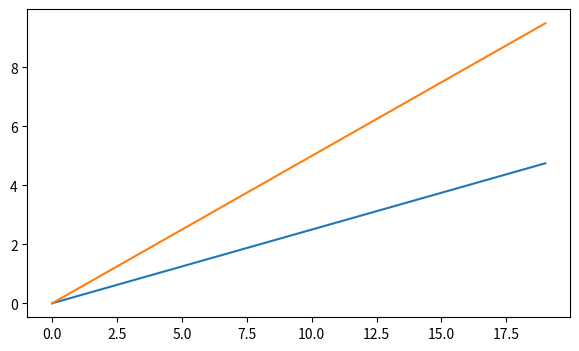
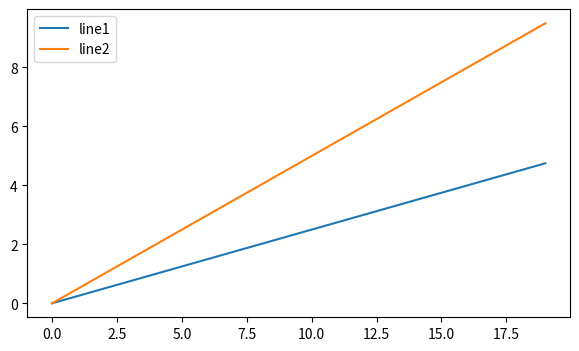
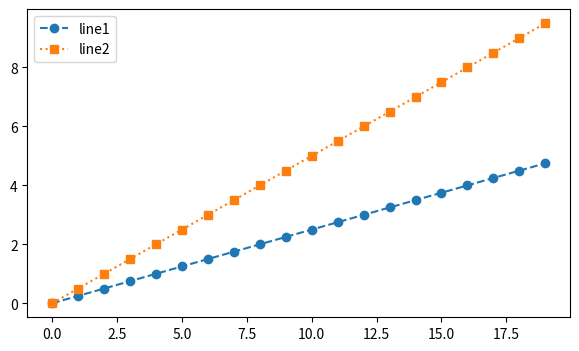
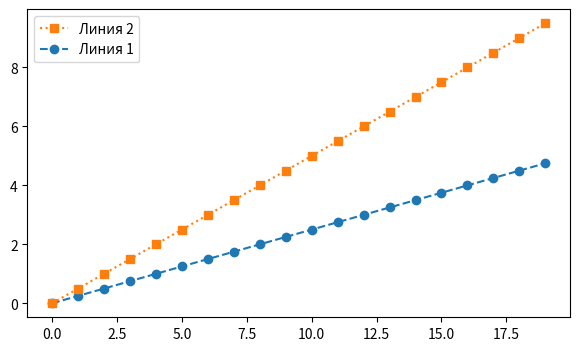
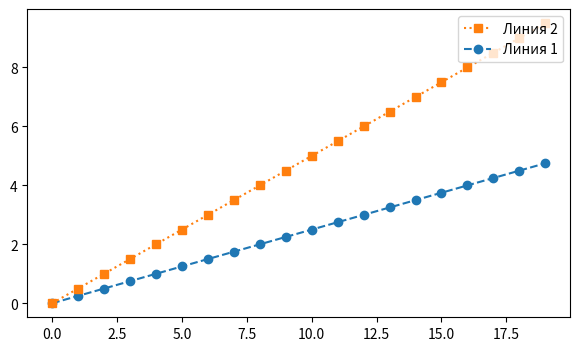
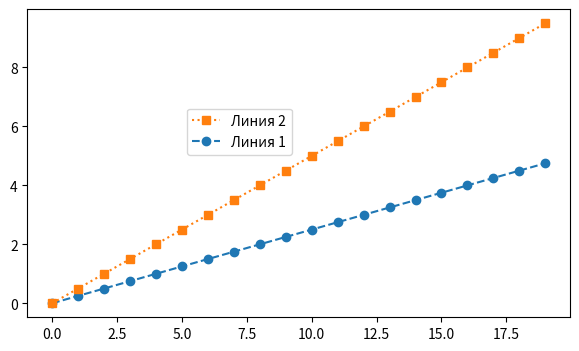
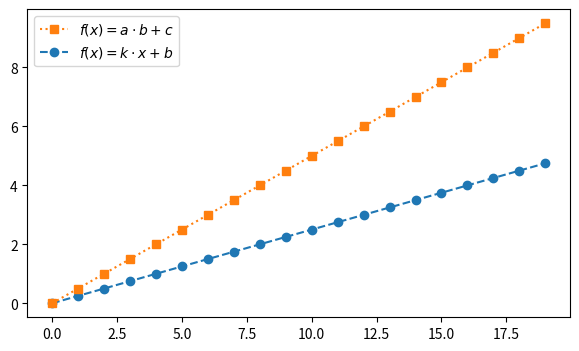

The script that saved these images, in order:
import numpy as np
import matplotlib.pyplot as plt

# 1
fig = plt.figure(figsize=(7, 4))
ax = fig.add_subplot()
ax.plot(np.arange(0, 5, 0.25))
ax.plot(np.arange(0, 10, 0.5))
plt.show()

# 2 отобразить легенду – их краткое описание, с помощью метода: ax.legend()
fig2 = plt.figure(figsize=(7, 4))
ax2 = fig2.add_subplot()
ax2.plot(np.arange(0, 5, 0.25), label='line1')
ax2.plot(np.arange(0, 10, 0.5), label='line2')
ax2.legend()
plt.show()

# 3
fig3 = plt.figure(figsize=(7, 4))
ax3 = fig3.add_subplot()
ax3.plot(np.arange(0, 5, 0.25), '--o', label='line1')
ax3.plot(np.arange(0, 10, 0.5), ':s', label='line2')
ax3.legend()
plt.show()

# 4
fig4 = plt.figure(figsize=(7, 4))
ax4 = fig4.add_subplot()
line1, = ax4.plot(np.arange(0, 5, 0.25), '--o', label='line1')
line2, = ax4.plot(np.arange(0, 10, 0.5), ':s', label='line2')
ax4.legend((line2, line1), ['Линия 2', 'Линия 1'])
plt.show()

# 5
fig5 = plt.figure(figsize=(7, 4))
ax5 = fig5.add_subplot()
line3, = ax5.plot(np.arange(0, 5, 0.25), '--o', label='line1')
line4, = ax5.plot(np.arange(0, 10, 0.5), ':s', label='line2')
ax5.legend((line4, line3), ['Линия 2', 'Линия 1'], loc='upper right')
plt.show()

# 6
fig6 = plt.figure(figsize=(7, 4))
ax6 = fig6.add_subplot()
line5, = ax6.plot(np.arange(0, 5, 0.25), '--o', label='line1')
line6, = ax6.plot(np.arange(0, 10, 0.5), ':s', label='line2')
ax6.legend((line6, line5), ['Линия 2', 'Линия 1'], bbox_to_anchor=(0.5, 0.7))
plt.show()

# 7
fig7 = plt.figure(figsize=(7, 4))
ax7 = fig7.add_subplot()
line7, = ax7.plot(np.arange(0, 5, 0.25), '--o', label='line1')
line8, = ax7.plot(np.arange(0, 10, 0.5), ':s', label='line2')
ax7.legend((line8, line7), [r'$f(x) = a \cdot b + c$', r'$f(x) = k \cdot x + b$'])
plt.show()


